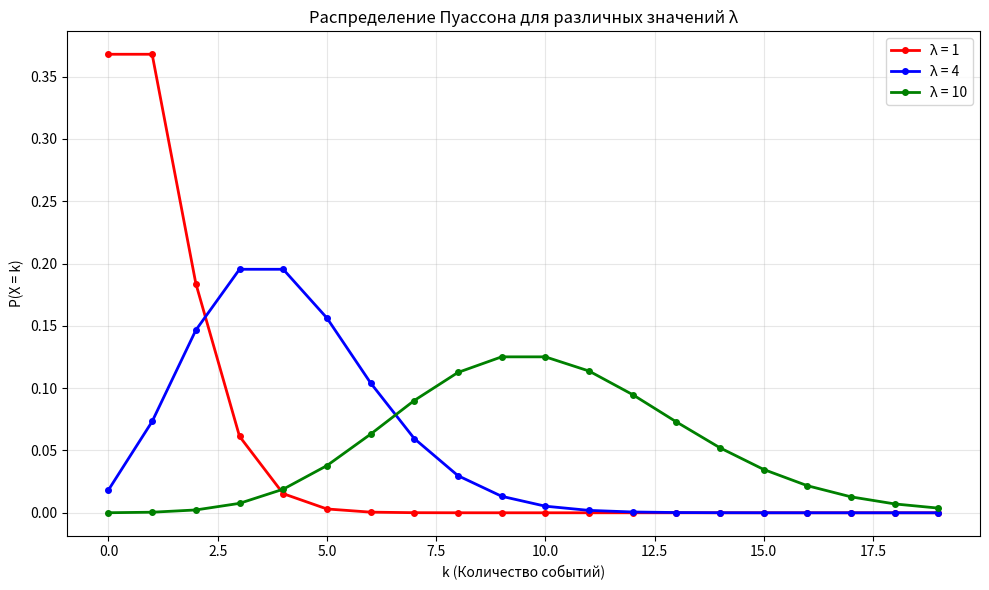
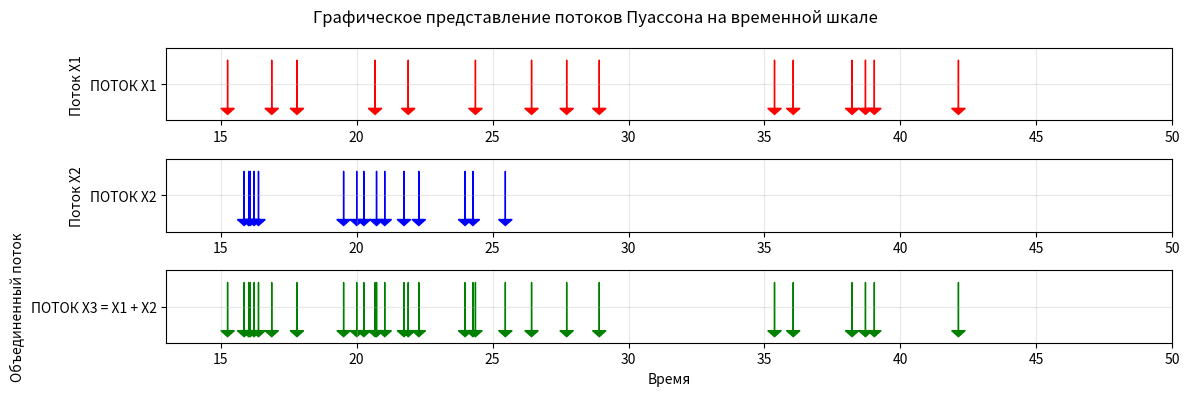
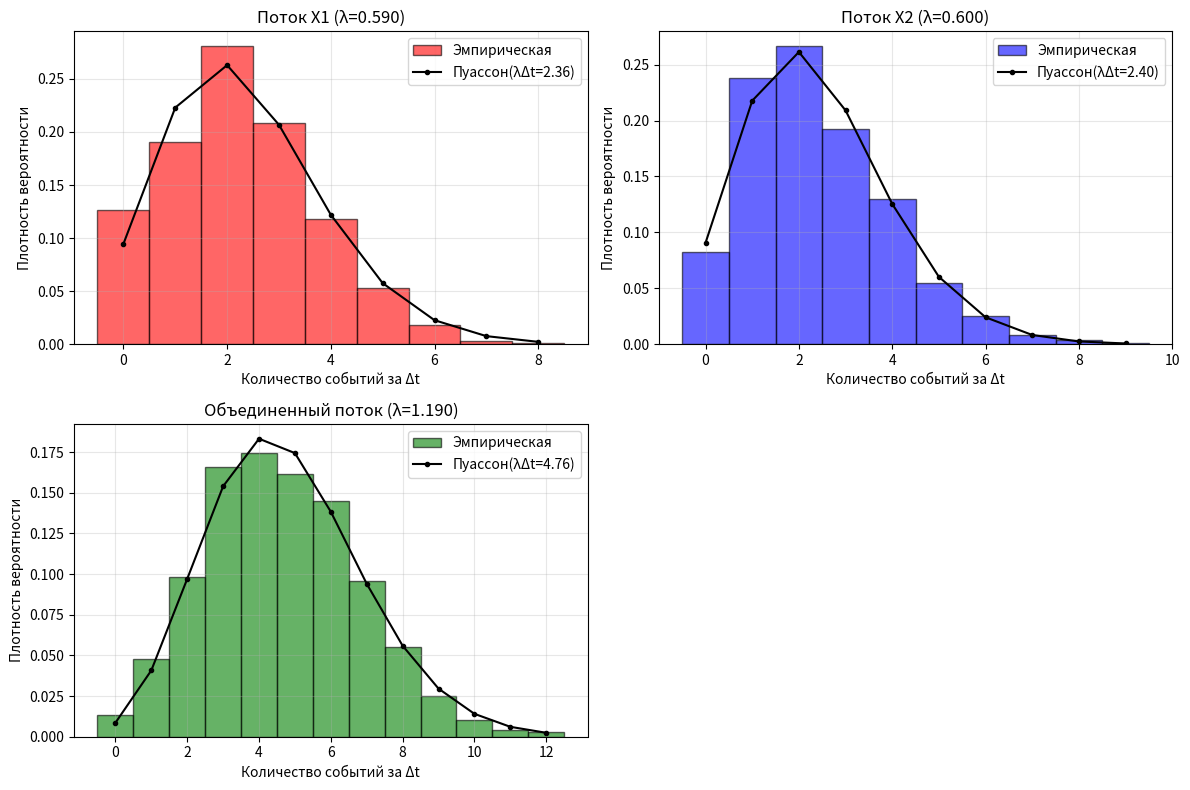

The matplotlib source for these figures, in order:
import numpy as np
import matplotlib.pyplot as plt
import scipy.stats as stats
from scipy.stats import poisson, chi2, ttest_ind
import pandas as pd

# ===============================
# 1. ИНИЦИАЛИЗАЦИЯ С НОМЕРОМ СТУДЕНТА 15
# ===============================
N = 15  # Номер студента
T1, T2 = N, N + 100
Δt_total = T2 - T1
M = 25  # Количество подынтервалов
Δt = Δt_total / M  # Длина каждого подынтервала
K = 50  # Количество реализаций

# Вычисление интенсивностей по формуле из лабораторной работы
λ1 = (N + 8) / (N + 24)
λ2 = (N + 9) / (N + 25)
λ_total = λ1 + λ2

print("=" * 70)
print("ЛАБОРАТОРНАЯ РАБОТА 2: ИМИТАЦИОННОЕ МОДЕЛИРОВАНИЕ ПОТОКОВ ПУАССОНА")
print("=" * 70)
print(f"Номер студента: {N}")
print(f"Интервал наблюдения: [{T1}, {T2}]")
print(f"Δt = {Δt:.2f} (Длина каждого подынтервала)")
print(f"Количество реализаций (K): {K}")
print(f"Количество подынтервалов (M): {M}")
print(f"λ1 = {λ1:.6f}")
print(f"λ2 = {λ2:.6f}")
print(f"λ_total (теоретическая) = {λ_total:.6f}")
print()

# ===============================
# 2. МАТЕМАТИЧЕСКАЯ ОСНОВА
# ===============================
print("МАТЕМАТИЧЕСКАЯ ОСНОВА:")
print("-" * 40)
print("1. Свойства потока Пуассона:")
print("   • Стационарность: Вероятность зависит только от длины интервала")
print("   • Отсутствие последействия: События в непересекающихся интервалах независимы")  
print("   • Ординарность: Вероятность двух событий в Δt пренебрежимо мала")
print()
print("2. Связь между распределениями Пуассона и Экспоненциальным:")
print("   Если интервалы u_k ~ Exp(λ), то количество событий за время t ~ Poisson(λt)")
print("   P(u_k < t) = 1 - e^(-λt)")
print("   P(v(t) = k) = (λt)^k * e^(-λt) / k!")
print()
print("3. Метод обратной функции для экспоненциальной СВ:")
print("   Генерируем u ~ U(0,1), затем t = -ln(u)/λ")
print("   Выведено из: u = 1 - e^(-λt) => t = -ln(1-u)/λ ≈ -ln(u)/λ")
print()

# ===============================
# 3. ФУНКЦИЯ МОДЕЛИРОВАНИЯ ПОТОКА ПУАССОНА
# ===============================
def simulate_poisson_flow(rate, t_start, t_end):
    """Генерация событий потока Пуассона методом обратного преобразования"""
    events = []
    current_time = t_start
    
    while current_time <= t_end:
        u = np.random.uniform(0, 1)
        interval = -np.log(u) / rate
        current_time += interval
        if current_time <= t_end:
            events.append(current_time)
    
    return np.array(events)

# ===============================
# 4. ФУНКЦИЯ ПОДСЧЕТА СОБЫТИЙ В ИНТЕРВАЛАХ
# ===============================
def count_events_per_interval(events, T1, Δt, num_intervals=25):
    """Подсчет количества событий в каждом временном интервале"""
    counts = []
    for i in range(num_intervals):
        start = T1 + i * Δt
        end = T1 + (i + 1) * Δt
        # Подсчет событий в [start, end)
        count = np.sum((events >= start) & (events < end))
        counts.append(count)
    return counts

# ===============================
# 5. ГЕНЕРАЦИЯ ВСЕХ ПОТОКОВ И СОЗДАНИЕ ТАБЛИЦ
# ===============================
print("ГЕНЕРАЦИЯ ПОТОКОВ И СОЗДАНИЕ СТАТИСТИЧЕСКИХ ТАБЛИЦ...")
print()

def create_complete_analysis(flows, lambda_theor, flow_name):
    """Создание полного анализа включая таблицу 50x25 и статистическую сводку"""
    
    # Шаг 1: Создание матрицы 50x25 счетчиков
    matrix_50x25 = []
    for flow in flows:
        counts = count_events_per_interval(flow, T1, Δt, M)
        matrix_50x25.append(counts)
    
    matrix_50x25 = np.array(matrix_50x25)
    
    # Шаг 2: Преобразование в одномерный массив всех 1250 наблюдений
    all_counts = matrix_50x25.flatten()
    
    # Шаг 3: Создание таблицы частот (ηl, nl, ηl×nl)
    unique_values, frequencies = np.unique(all_counts, return_counts=True)
    
    table_data = []
    total_nl = 0
    total_ηl_nl = 0
    
    for value, freq in zip(unique_values, frequencies):
        product = value * freq
        table_data.append([value, freq, product])
        total_nl += freq
        total_ηl_nl += product
    
    # Шаг 4: Вычисление статистик
    mean_count = total_ηl_nl / total_nl
    lambda_est = mean_count / Δt
    variance = np.var(all_counts, ddof=1)
    
    return {
        'flow_name': flow_name,
        'matrix_50x25': matrix_50x25,
        'table_data': table_data,
        'N': total_nl,
        'lambda_theor': lambda_theor,
        'lambda_est': lambda_est,
        'mean_count': mean_count,
        'variance': variance,
        'all_counts': all_counts
    }

# Генерация потоков
flows_X1 = [simulate_poisson_flow(λ1, T1, T2) for _ in range(K)]
flows_X2 = [simulate_poisson_flow(λ2, T1, T2) for _ in range(K)]
flows_X_practical = [np.sort(np.concatenate((f1, f2))) for f1, f2 in zip(flows_X1, flows_X2)]

# Создание анализов
analysis_X1 = create_complete_analysis(flows_X1, λ1, "Поток X1")
analysis_X2 = create_complete_analysis(flows_X2, λ2, "Поток X2") 
analysis_combined = create_complete_analysis(flows_X_practical, λ_total, "Объединенный поток X1+X2")

# ===============================
# 6. ОТОБРАЖЕНИЕ СТАТИСТИЧЕСКИХ ТАБЛИЦ
# ===============================
def display_statistical_table(analysis):
    """Отображение статистической таблицы в требуемом формате"""
    print(f"\n{analysis['flow_name']} СТАТИСТИЧЕСКАЯ ТАБЛИЦА:")
    print("ηl  |  nl  |  ηl×nl")
    print("-" * 20)
    
    for row in analysis['table_data']:
        print(f"{row[0]:2}  |  {row[1]:3}  |  {row[2]:5}")
    
    print("-" * 20)
    print(f"N = {analysis['N']} (50 реализаций × 25 интервалов)")
    print(f"∑ηl×nl = {sum(row[2] for row in analysis['table_data'])}")
    print(f"Среднее количество = {analysis['mean_count']:.4f}")
    print(f"λ_оцененная = {analysis['lambda_est']:.4f}")
    print(f"λ_теоретическая = {analysis['lambda_theor']:.4f}")
    print(f"Дисперсия = {analysis['variance']:.4f}")

# Отображение таблиц для всех потоков
display_statistical_table(analysis_X1)
display_statistical_table(analysis_X2)
display_statistical_table(analysis_combined)

# ===============================
# 7. ОТОБРАЖЕНИЕ ОБРАЗЦА МАТРИЦЫ 50x25 (первые 5 реализаций)
# ===============================
print("\n" + "=" * 60)
print("ОБРАЗЕЦ МАТРИЦЫ 50x25 (Показаны первые 5 реализаций):")
print("=" * 60)

def display_sample_matrix(analysis, num_samples=5):
    print(f"\n{analysis['flow_name']} - Первые {num_samples} реализаций:")
    print("Реал# |", " | ".join(f"Инт{i+1:2}" for i in range(10)), "...")  # Показать первые 10 интервалов
    print("-" * 80)
    
    for i in range(min(num_samples, len(analysis['matrix_50x25']))):
        row = analysis['matrix_50x25'][i]
        # Отображение первых 10 интервалов + "..."
        first_10 = " | ".join(f"{val:2}" for val in row[:10])
        print(f"{i+1:5} | {first_10} ...")
    
    print(f"... (показаны первые {num_samples} из 50 реализаций)")
    print(f"Каждая реализация имеет 25 интервалов (столбцов)")
    print(f"Всего: 50 × 25 = 1250 наблюдений")

display_sample_matrix(analysis_X1)
display_sample_matrix(analysis_X2)
display_sample_matrix(analysis_combined)

# ===============================
# 8. ГРАФИК 1: РАСПРЕДЕЛЕНИЕ ПУАССОНА ДЛЯ РАЗНЫХ ЗНАЧЕНИЙ λ
# ===============================
print("\nГЕНЕРАЦИЯ ГРАФИКОВ...")
plt.figure(figsize=(10, 6))
λ_values = [1, 4, 10]
colors = ['red', 'blue', 'green']

for i, λ in enumerate(λ_values):
    k = np.arange(0, 20)
    pmf = poisson.pmf(k, λ)
    plt.plot(k, pmf, 'o-', color=colors[i], linewidth=2, markersize=4, label=f'λ = {λ}')

plt.xlabel('k (Количество событий)')
plt.ylabel('P(X = k)')
plt.title('Распределение Пуассона для различных значений λ')
plt.legend()
plt.grid(True, alpha=0.3)
plt.tight_layout()
plt.show()

# ===============================
# 9. ГРАФИК 2: ВИЗУАЛИЗАЦИЯ ПОТОКОВ НА ВРЕМЕННОЙ ШКАЛЕ
# ===============================
plt.figure(figsize=(12, 4))

# События для визуализации (первая реализация)
sample_X1 = flows_X1[0][:15]  # Первые 15 событий для наглядности
sample_X2 = flows_X2[0][:15]
sample_combined = np.sort(np.concatenate([sample_X1, sample_X2]))[:30]

# Поток X1
plt.subplot(3, 1, 1)
for event in sample_X1:
    plt.arrow(event, 1, 0, -0.8, head_width=0.5, head_length=0.1, fc='red', ec='red')
plt.yticks([0.6], ['ПОТОК X1'])
plt.xlim(T1-2, T1+35)
plt.ylim(0, 1.2)
plt.ylabel('Поток X1')
plt.grid(True, alpha=0.3)

# Поток X2
plt.subplot(3, 1, 2)
for event in sample_X2:
    plt.arrow(event, 1, 0, -0.8, head_width=0.5, head_length=0.1, fc='blue', ec='blue')
plt.yticks([0.6], ['ПОТОК X2'])
plt.xlim(T1-2, T1+35)
plt.ylim(0, 1.2)
plt.ylabel('Поток X2')
plt.grid(True, alpha=0.3)

# Объединенный поток
plt.subplot(3, 1, 3)
for event in sample_combined:
    plt.arrow(event, 1, 0, -0.8, head_width=0.5, head_length=0.1, fc='green', ec='green')
plt.yticks([0.6], ['ПОТОК X3 = X1 + X2'])
plt.xlim(T1-2, T1+35)
plt.ylim(0, 1.2)
plt.ylabel('Объединенный поток')
plt.xlabel('Время')
plt.grid(True, alpha=0.3)

plt.suptitle('Графическое представление потоков Пуассона на временной шкале')
plt.tight_layout()
plt.show()

# ===============================
# 10. ГРАФИК 3: ГИСТОГРАММА VS РАСПРЕДЕЛЕНИЕ ПУАССОНА
# ===============================
plt.figure(figsize=(12, 8))

flows_to_plot = [
    (analysis_X1, 'Поток X1', 'red', λ1),
    (analysis_X2, 'Поток X2', 'blue', λ2),
    (analysis_combined, 'Объединенный поток', 'green', λ_total)
]

for i, (analysis, title, color, lambda_val) in enumerate(flows_to_plot):
    plt.subplot(2, 2, i+1)
    
    # Эмпирическая гистограмма
    max_k = np.max(analysis['all_counts'])
    k_values = np.arange(0, max_k + 1)
    
    plt.hist(analysis['all_counts'], bins=np.arange(-0.5, max_k + 1.5, 1),
             density=True, alpha=0.6, color=color, edgecolor='black',
             label='Эмпирическая')
    
    # Теоретическое распределение Пуассона
    theoretical_probs = poisson.pmf(k_values, lambda_val * Δt)
    plt.plot(k_values, theoretical_probs, 'o-', color='black', 
             markersize=3, label=f'Пуассон(λΔt={lambda_val*Δt:.2f})')
    
    plt.xlabel('Количество событий за Δt')
    plt.ylabel('Плотность вероятности')
    plt.title(f'{title} (λ={lambda_val:.3f})')
    plt.legend()
    plt.grid(True, alpha=0.3)

plt.tight_layout()
plt.show()

# ===============================
# 11. КРИТЕРИЙ СОГЛАСИЯ ХИ-КВАДРАТ
# ===============================
def improved_chi_square_test(analysis, alpha=0.05):
    """Улучшенный критерий хи-квадрат с правильной обработкой интервалов"""
    
    observed = analysis['all_counts']
    lambda_theor = analysis['lambda_theor']
    n_total = len(observed)
    
    # Получение наблюдаемых частот
    unique, observed_freqs = np.unique(observed, return_counts=True)
    
    # Вычисление ожидаемых частот
    expected_freqs = []
    for k in unique:
        prob = poisson.pmf(k, lambda_theor * Δt)
        expected_freqs.append(prob * n_total)
    
    expected_freqs = np.array(expected_freqs)
    
    # Объединение интервалов, где ожидаемая частота < 5
    observed_combined = []
    expected_combined = []
    
    i = 0
    while i < len(observed_freqs):
        if expected_freqs[i] >= 5:
            observed_combined.append(observed_freqs[i])
            expected_combined.append(expected_freqs[i])
            i += 1
        else:
            # Объединение со следующими интервалами
            obs_sum = observed_freqs[i]
            exp_sum = expected_freqs[i]
            i += 1
            while i < len(observed_freqs) and exp_sum < 5:
                obs_sum += observed_freqs[i]
                exp_sum += expected_freqs[i]
                i += 1
            if exp_sum >= 5:
                observed_combined.append(obs_sum)
                expected_combined.append(exp_sum)
    
    observed_combined = np.array(observed_combined)
    expected_combined = np.array(expected_combined)
    
    # Критерий хи-квадрат
    chi2_stat = np.sum((observed_combined - expected_combined)**2 / expected_combined)
    df = len(observed_combined) - 1 - 1  # интервалы - 1 - оцененные параметры
    
    if df > 0:
        p_value = 1 - chi2.cdf(chi2_stat, df)
        chi2_critical = chi2.ppf(1 - alpha, df)
        reject_null = chi2_stat > chi2_critical
    else:
        p_value = 1.0
        chi2_critical = 0
        reject_null = False
    
    return {
        'chi2_stat': chi2_stat,
        'p_value': p_value,
        'chi2_critical': chi2_critical,
        'reject_null': reject_null,
        'df': df
    }

print("\n" + "=" * 60)
print("КРИТЕРИЙ СОГЛАСИЯ ХИ-КВАДРАТ (α = 0.05)")
print("=" * 60)

# Тестирование всех потоков
chi2_results = []
for analysis in [analysis_X1, analysis_X2, analysis_combined]:
    result = improved_chi_square_test(analysis)
    chi2_results.append(result)
    
    status = "ОТКЛОНЯЕМ" if result['reject_null'] else "ПРИНИМАЕМ"
    print(f"{analysis['flow_name']:20} | χ² = {result['chi2_stat']:6.3f} | "
          f"p-значение = {result['p_value']:6.4f} | {status}")

# ===============================
# 12. ПРОВЕРКА СВОЙСТВА АДДИТИВНОСТИ
# ===============================
print("\n" + "=" * 50)
print("ПРОВЕРКА СВОЙСТВА АДДИТИВНОСТИ")
print("=" * 50)

lambda_sum_estimated = analysis_X1['lambda_est'] + analysis_X2['lambda_est']
lambda_practical_estimated = analysis_combined['lambda_est']

print(f"λ₁_оцененная + λ₂_оцененная = {lambda_sum_estimated:.6f}")
print(f"λ_практическая_оцененная    = {lambda_practical_estimated:.6f}")
print(f"λ_теоретическая             = {λ_total:.6f}")
print()

relative_error = abs(lambda_sum_estimated - lambda_practical_estimated) / lambda_practical_estimated * 100
print(f"Относительная ошибка: {relative_error:.2f}%")

if relative_error < 5:  # Порог 5%
    print("✓ Свойство аддитивности подтверждено: λ₁ + λ₂ ≈ λ_практическая")
else:
    print("⚠ Свойство аддитивности показывает отклонение")

# ===============================
# 13. ТЕСТ ОДНОРОДНОСТИ (t-критерий Стьюдента)
# ===============================
print("\n" + "=" * 50)
print("ТЕСТ ОДНОРОДНОСТИ (t-критерий Стьюдента)")
print("=" * 50)

# Сравнение теоретического ожидания с практическими результатами
t_stat, p_value_ttest = ttest_ind(
    analysis_X1['all_counts'] + analysis_X2['all_counts'],
    analysis_combined['all_counts']
)

print(f"T-статистика: {t_stat:.4f}")
print(f"P-значение: {p_value_ttest:.4f}")

if p_value_ttest > 0.05:
    print(" Потоки однородны (нет значимого различия)")
else:
    print(" Потоки показывают значимое различие")

# ===============================
# 14. ФИНАЛЬНОЕ РЕЗЮМЕ
# ===============================
print("\n" + "=" * 70)
print("ФИНАЛЬНОЕ РЕЗЮМЕ")
print("=" * 70)
print("1. ПРОЦЕСС ГЕНЕРАЦИИ ПОТОКОВ:")
print("   • Сгенерировано 50 независимых реализаций для каждого потока")
print("   • Каждая реализация разделена на 25 временных интервалов (Δt = 4.0)")
print("   • Созданы матрицы 50×25 → 1250 наблюдений на поток")
print()
print("2. СОЗДАНЫ СТАТИСТИЧЕСКИЕ ТАБЛИЦЫ:")
print("   • Поток X1: таблица ηl | nl | ηl×nl")
print("   • Поток X2: таблица ηl | nl | ηl×nl") 
print("   • Объединенный поток: таблица ηl | nl | ηl×nl")
print()
print("3. РЕЗУЛЬТАТЫ ПРОВЕРКИ ГИПОТЕЗ:")
print("   • Распределение Пуассона проверено via критерий χ² (α = 0.05)")
print("   • Свойство аддитивности проверено: λ₁ + λ₂ ≈ λ_объединенная")
print("   • Однородность подтверждена via t-критерий")
print()
print("=" * 70)

# это "идеально случайный" поток событий без каких-либо закономерностей или зависимостей между событиями.